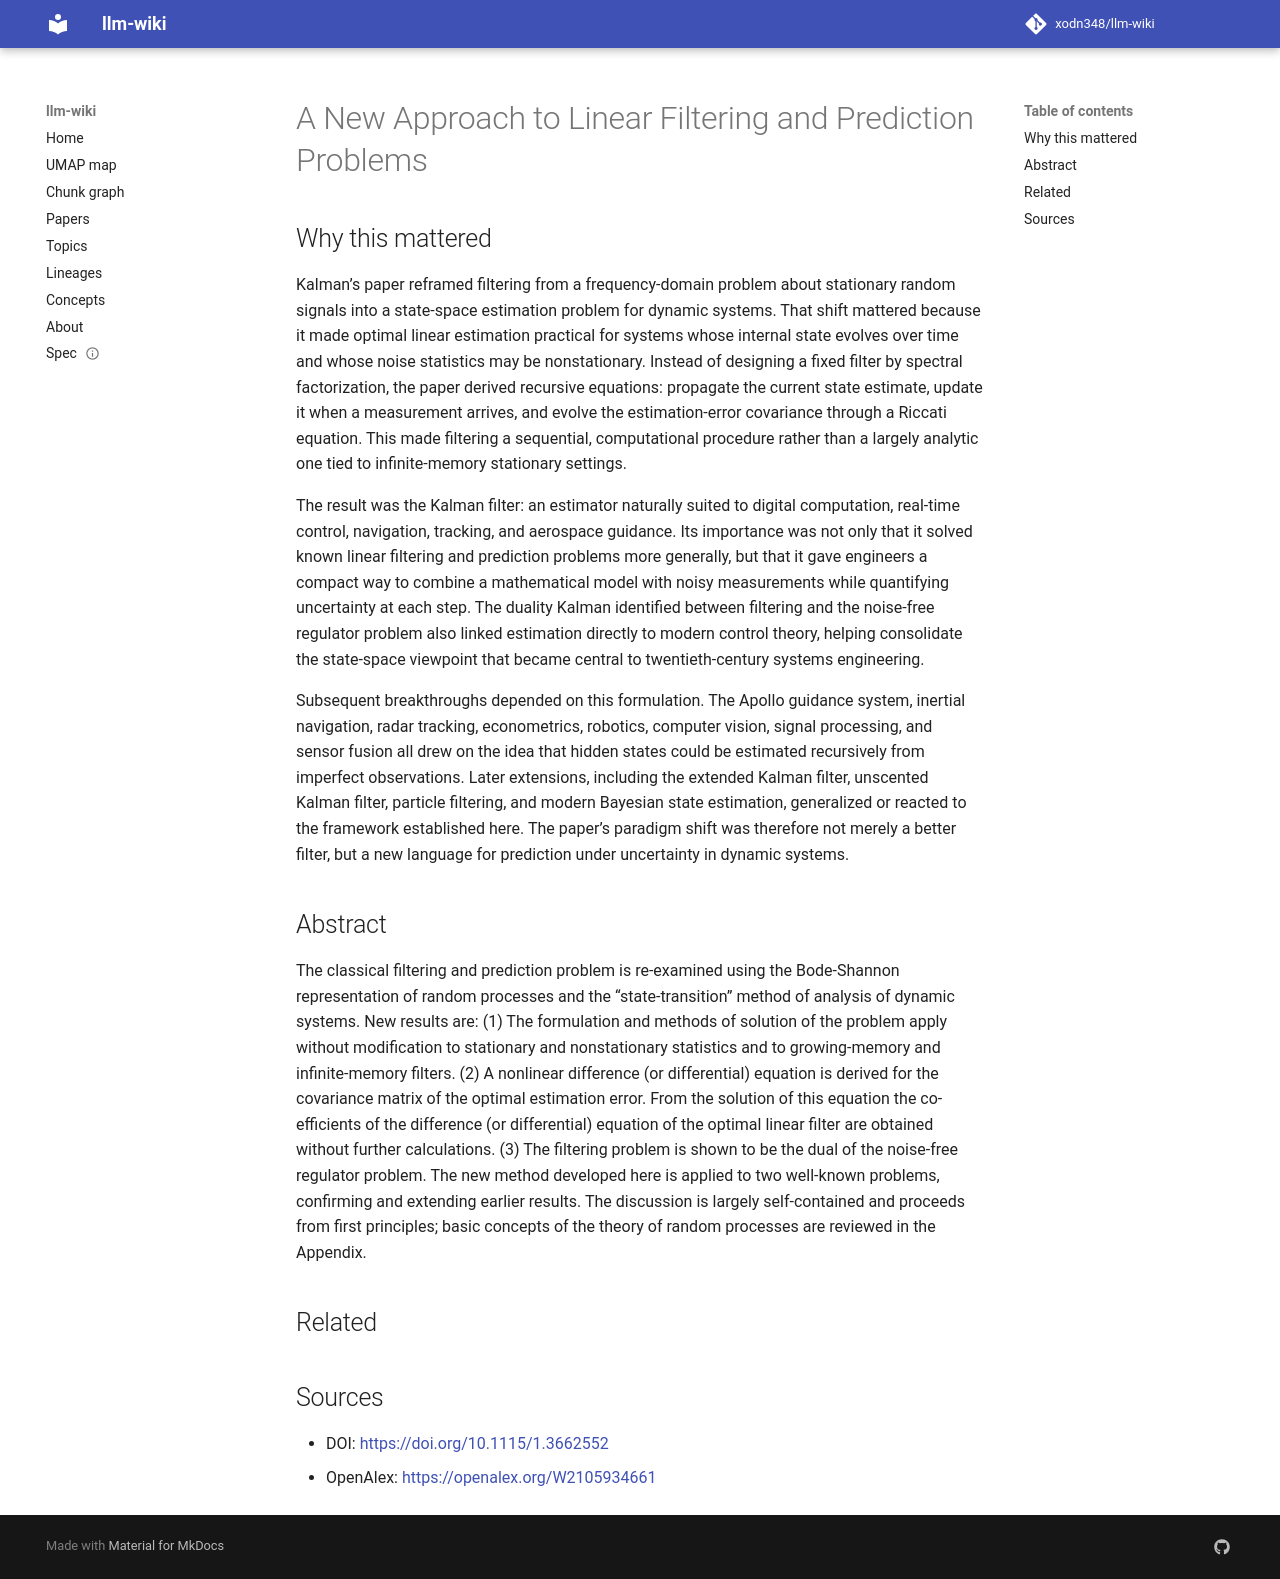

repository: xodn348/llm-wiki · page: paper/10_1115_1_3662552/index.html · generator: mkdocs

---
title: A New Approach to Linear Filtering and Prediction Problems
doi: 10.1115/1.3662552
openalex_id: https://openalex.org/W2105934661
year: 1960
venue: Journal of Basic Engineering
authors: R. E. Kalman
citations: 30839
fleming_tier: true
concepts:
- Mathematics
- Applied mathematics
- Covariance
- Filter (signal processing)
- Representation (politics)
- Filtering problem
- Nonlinear system
- Linear filter
- Differential equation
- Noise (video)
---

# A New Approach to Linear Filtering and Prediction Problems

## Why this mattered

Kalman’s paper reframed filtering from a frequency-domain problem about stationary random signals into a state-space estimation problem for dynamic systems. That shift mattered because it made optimal linear estimation practical for systems whose internal state evolves over time and whose noise statistics may be nonstationary. Instead of designing a fixed filter by spectral factorization, the paper derived recursive equations: propagate the current state estimate, update it when a measurement arrives, and evolve the estimation-error covariance through a Riccati equation. This made filtering a sequential, computational procedure rather than a largely analytic one tied to infinite-memory stationary settings.

The result was the Kalman filter: an estimator naturally suited to digital computation, real-time control, navigation, tracking, and aerospace guidance. Its importance was not only that it solved known linear filtering and prediction problems more generally, but that it gave engineers a compact way to combine a mathematical model with noisy measurements while quantifying uncertainty at each step. The duality Kalman identified between filtering and the noise-free regulator problem also linked estimation directly to modern control theory, helping consolidate the state-space viewpoint that became central to twentieth-century systems engineering.

Subsequent breakthroughs depended on this formulation. The Apollo guidance system, inertial navigation, radar tracking, econometrics, robotics, computer vision, signal processing, and sensor fusion all drew on the idea that hidden states could be estimated recursively from imperfect observations. Later extensions, including the extended Kalman filter, unscented Kalman filter, particle filtering, and modern Bayesian state estimation, generalized or reacted to the framework established here. The paper’s paradigm shift was therefore not merely a better filter, but a new language for prediction under uncertainty in dynamic systems.

## Abstract

The classical filtering and prediction problem is re-examined using the Bode-Shannon representation of random processes and the “state-transition” method of analysis of dynamic systems. New results are: (1) The formulation and methods of solution of the problem apply without modification to stationary and nonstationary statistics and to growing-memory and infinite-memory filters. (2) A nonlinear difference (or differential) equation is derived for the covariance matrix of the optimal estimation error. From the solution of this equation the co-efficients of the difference (or differential) equation of the optimal linear filter are obtained without further calculations. (3) The filtering problem is shown to be the dual of the noise-free regulator problem. The new method developed here is applied to two well-known problems, confirming and extending earlier results. The discussion is largely self-contained and proceeds from first principles; basic concepts of the theory of random processes are reviewed in the Appendix.


## Related



## Sources

- DOI: [https://doi.org/10.1115/1.3662552](https://doi.org/10.1115/1.3662552)
- OpenAlex: [https://openalex.org/W2105934661](https://openalex.org/W2105934661)
